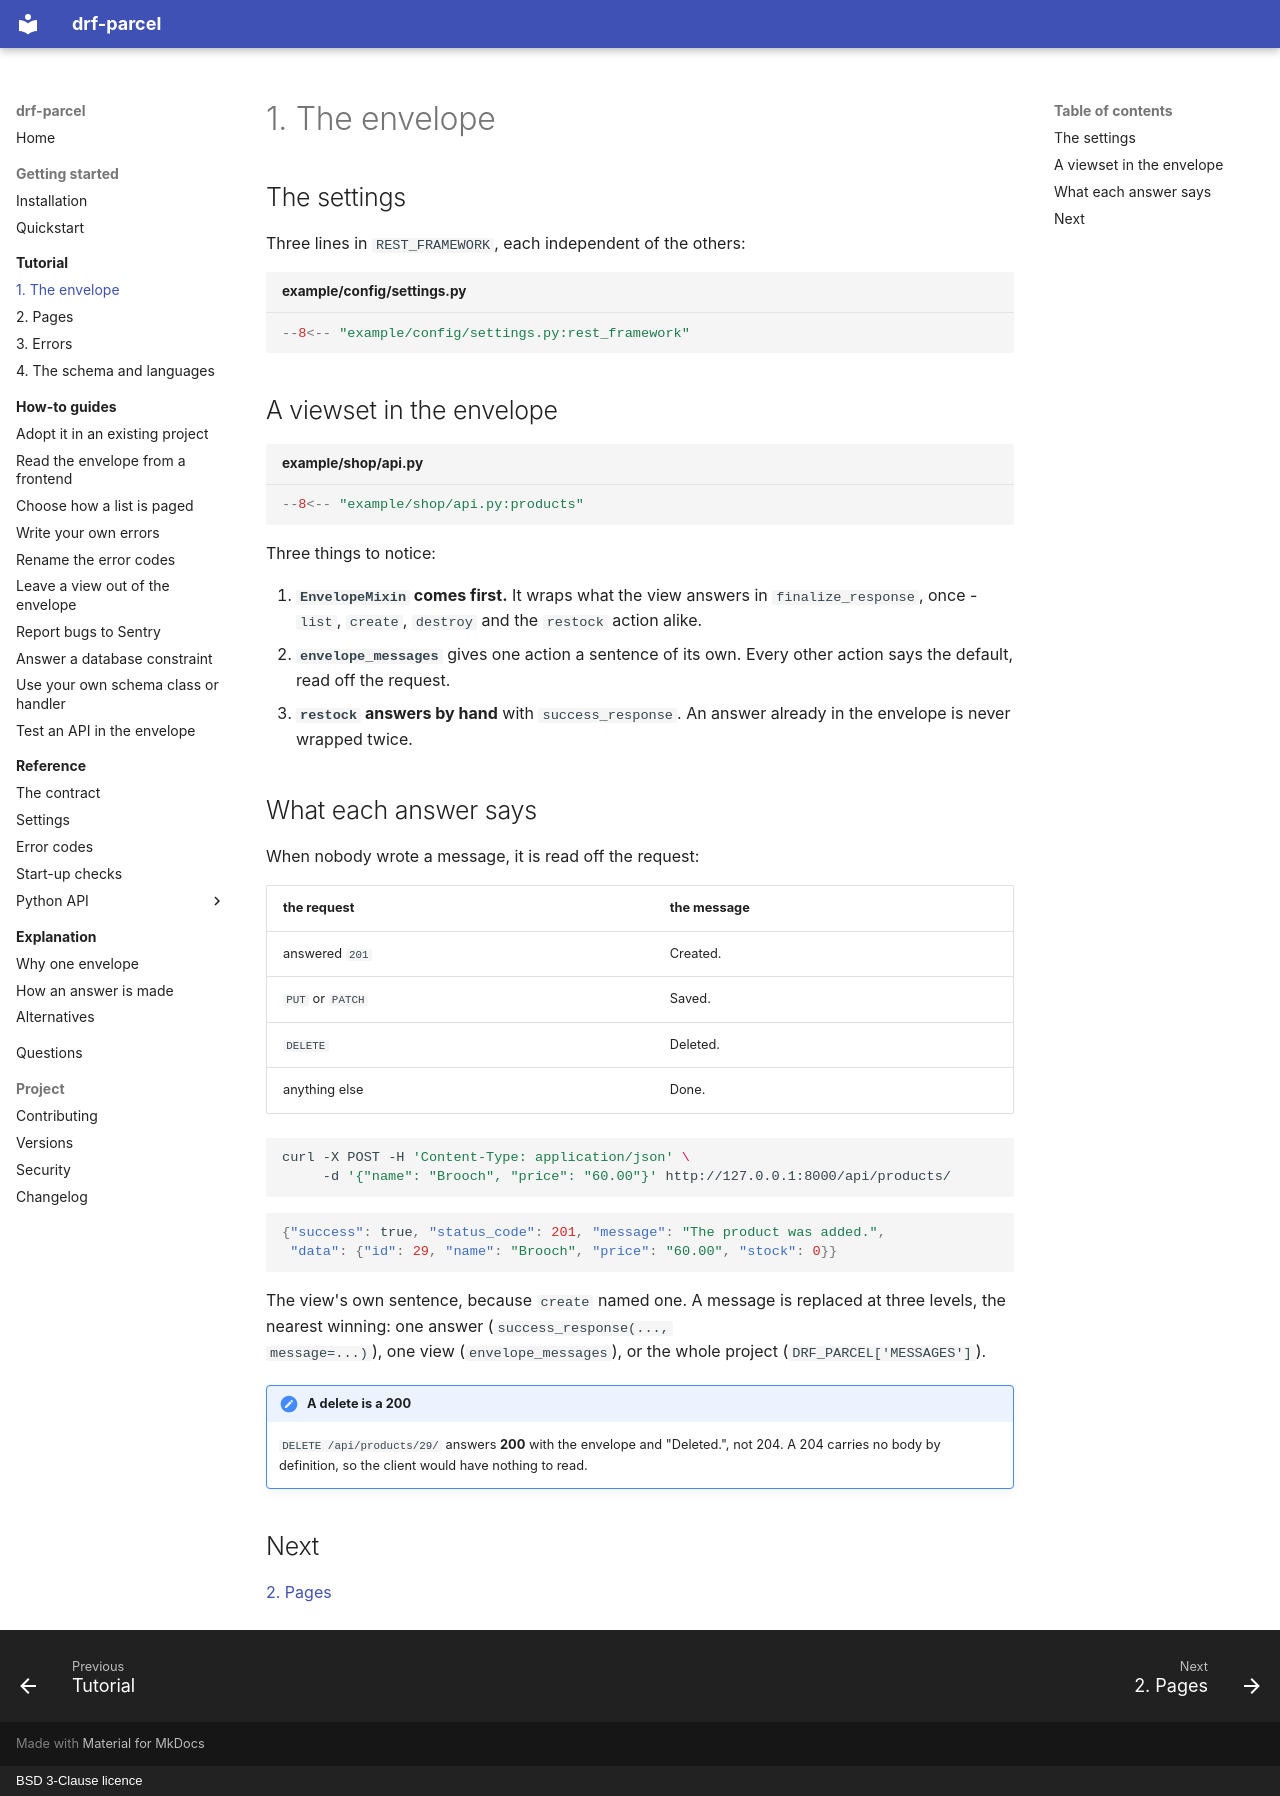

repository: amirAI-dot/drf-parcel · page: tutorial/01-the-envelope/index.html · generator: mkdocs · copyright: BSD 3-Clause licence

# 1. The envelope

## The settings

Three lines in `REST_FRAMEWORK`, each independent of the others:

```python title="example/config/settings.py"
--8<-- "example/config/settings.py:rest_framework"
```

## A viewset in the envelope

```python title="example/shop/api.py"
--8<-- "example/shop/api.py:products"
```

Three things to notice:

1. **`EnvelopeMixin` comes first.** It wraps what the view answers in
   `finalize_response`, once - `list`, `create`, `destroy` and the
   `restock` action alike.
2. **`envelope_messages`** gives one action a sentence of its own. Every
   other action says the default, read off the request.
3. **`restock` answers by hand** with `success_response`. An answer already in
   the envelope is never wrapped twice.

## What each answer says

When nobody wrote a message, it is read off the request:

| the request | the message |
|---|---|
| answered `201` | Created. |
| `PUT` or `PATCH` | Saved. |
| `DELETE` | Deleted. |
| anything else | Done. |

```bash
curl -X POST -H 'Content-Type: application/json' \
     -d '{"name": "Brooch", "price": "60.00"}' http://127.0.0.1:8000/api/products/
```

```json
{"success": true, "status_code": 201, "message": "The product was added.",
 "data": {"id": 29, "name": "Brooch", "price": "60.00", "stock": 0}}
```

The view's own sentence, because `create` named one. A message is replaced at
three levels, the nearest winning: one answer (`success_response(...,
message=...)`), one view (`envelope_messages`), or the whole project
(`DRF_PARCEL['MESSAGES']`).

!!! note "A delete is a 200"

    `DELETE /api/products/29/` answers **200** with the envelope and
    "Deleted.", not 204. A 204 carries no body by definition, so the client
    would have nothing to read.

## Next

[2. Pages](02-pages.md)
